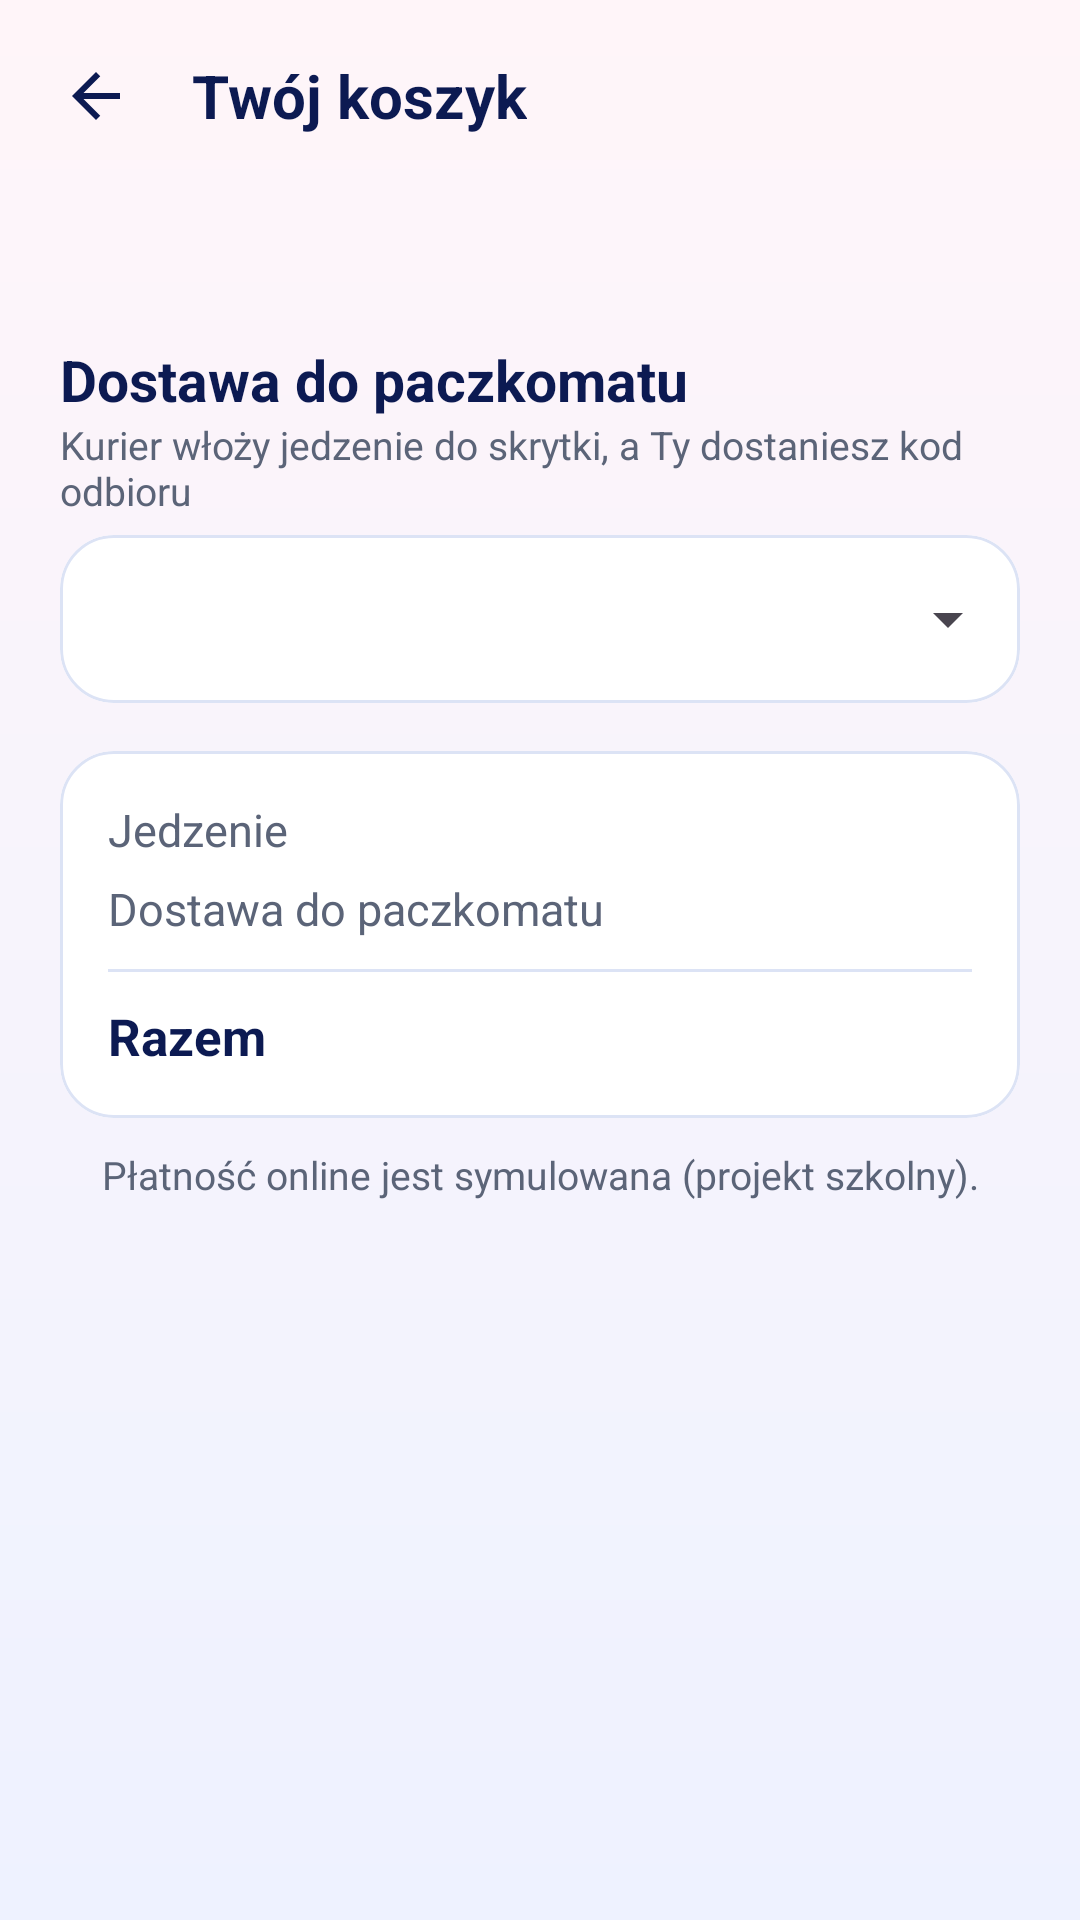

The Android layout XML behind this screen, and the referenced resources:
<!-- AndroidManifest.xml: application theme Theme.DemoEmptyActivity -->
<!-- res/layout/activity_cart.xml -->
<?xml version="1.0" encoding="utf-8"?>
<LinearLayout xmlns:android="http://schemas.android.com/apk/res/android"
    xmlns:app="http://schemas.android.com/apk/res-auto"
    xmlns:tools="http://schemas.android.com/tools"
    android:id="@+id/main"
    android:layout_width="match_parent"
    android:layout_height="match_parent"
    android:orientation="vertical"
    tools:context=".client.CartActivity">

    
    <LinearLayout
        android:layout_width="match_parent"
        android:layout_height="64dp"
        android:gravity="center_vertical"
        android:orientation="horizontal"
        android:paddingHorizontal="8dp">

        <ImageButton
            android:id="@+id/btn_back"
            android:layout_width="48dp"
            android:layout_height="48dp"
            android:background="?attr/selectableItemBackgroundBorderless"
            android:contentDescription="Wstecz"
            android:src="@drawable/ic_arrow_back" />

        <TextView
            android:layout_width="wrap_content"
            android:layout_height="wrap_content"
            android:layout_marginStart="8dp"
            android:text="Twój koszyk"
            android:textColor="@color/navy_dark"
            android:textSize="20sp"
            android:textStyle="bold" />
    </LinearLayout>

    <ScrollView
        android:layout_width="match_parent"
        android:layout_height="0dp"
        android:layout_weight="1">

        <LinearLayout
            android:layout_width="match_parent"
            android:layout_height="wrap_content"
            android:orientation="vertical"
            android:paddingHorizontal="20dp"
            android:paddingBottom="16dp">

            
            <include layout="@layout/view_mascot_state" />

            <LinearLayout
                android:id="@+id/content"
                android:layout_width="match_parent"
                android:layout_height="wrap_content"
                android:orientation="vertical">

                <TextView
                    android:id="@+id/tv_restaurant"
                    style="@style/Text.Section"
                    android:layout_width="wrap_content"
                    android:layout_height="wrap_content"
                    tools:text="Z restauracji: Burger Bros" />

                
                <LinearLayout
                    android:id="@+id/lines_container"
                    android:layout_width="match_parent"
                    android:layout_height="wrap_content"
                    android:layout_marginTop="8dp"
                    android:orientation="vertical" />

                <TextView
                    style="@style/Text.Section"
                    android:layout_width="wrap_content"
                    android:layout_height="wrap_content"
                    android:layout_marginTop="16dp"
                    android:text="Dostawa do paczkomatu" />

                <TextView
                    style="@style/Text.Secondary"
                    android:layout_width="wrap_content"
                    android:layout_height="wrap_content"
                    android:layout_marginBottom="6dp"
                    android:text="Kurier włoży jedzenie do skrytki, a Ty dostaniesz kod odbioru" />

                <com.google.android.material.card.MaterialCardView
                    style="@style/Card"
                    android:layout_width="match_parent"
                    android:layout_height="wrap_content">

                    <Spinner
                        android:id="@+id/spinner_locker"
                        android:layout_width="match_parent"
                        android:layout_height="56dp"
                        android:paddingHorizontal="8dp" />
                </com.google.android.material.card.MaterialCardView>

                
                <com.google.android.material.card.MaterialCardView
                    style="@style/Card"
                    android:layout_width="match_parent"
                    android:layout_height="wrap_content"
                    android:layout_marginTop="16dp">

                    <LinearLayout
                        android:layout_width="match_parent"
                        android:layout_height="wrap_content"
                        android:orientation="vertical"
                        android:padding="16dp">

                        <LinearLayout
                            android:layout_width="match_parent"
                            android:layout_height="wrap_content"
                            android:orientation="horizontal">

                            <TextView
                                style="@style/Text.Secondary"
                                android:layout_width="0dp"
                                android:layout_height="wrap_content"
                                android:layout_weight="1"
                                android:text="Jedzenie"
                                android:textSize="15sp" />

                            <TextView
                                android:id="@+id/tv_items_total"
                                android:layout_width="wrap_content"
                                android:layout_height="wrap_content"
                                android:textColor="@color/navy_dark"
                                android:textSize="15sp"
                                tools:text="65,97 zł" />
                        </LinearLayout>

                        <LinearLayout
                            android:layout_width="match_parent"
                            android:layout_height="wrap_content"
                            android:layout_marginTop="6dp"
                            android:orientation="horizontal">

                            <TextView
                                style="@style/Text.Secondary"
                                android:layout_width="0dp"
                                android:layout_height="wrap_content"
                                android:layout_weight="1"
                                android:text="Dostawa do paczkomatu"
                                android:textSize="15sp" />

                            <TextView
                                android:id="@+id/tv_delivery_fee"
                                android:layout_width="wrap_content"
                                android:layout_height="wrap_content"
                                android:textColor="@color/navy_dark"
                                android:textSize="15sp"
                                tools:text="4,99 zł" />
                        </LinearLayout>

                        <View
                            android:layout_width="match_parent"
                            android:layout_height="1dp"
                            android:layout_marginVertical="10dp"
                            android:background="@color/card_stroke" />

                        <LinearLayout
                            android:layout_width="match_parent"
                            android:layout_height="wrap_content"
                            android:orientation="horizontal">

                            <TextView
                                android:layout_width="0dp"
                                android:layout_height="wrap_content"
                                android:layout_weight="1"
                                android:text="Razem"
                                android:textColor="@color/navy_dark"
                                android:textSize="17sp"
                                android:textStyle="bold" />

                            <TextView
                                android:id="@+id/tv_total"
                                android:layout_width="wrap_content"
                                android:layout_height="wrap_content"
                                android:textColor="@color/navy_dark"
                                android:textSize="17sp"
                                android:textStyle="bold"
                                tools:text="70,96 zł" />
                        </LinearLayout>
                    </LinearLayout>
                </com.google.android.material.card.MaterialCardView>

                <TextView
                    style="@style/Text.Secondary"
                    android:layout_width="match_parent"
                    android:layout_height="wrap_content"
                    android:layout_marginTop="10dp"
                    android:gravity="center"
                    android:text="Płatność online jest symulowana (projekt szkolny)." />
            </LinearLayout>
        </LinearLayout>
    </ScrollView>

    <Button
        android:id="@+id/btn_order"
        style="@style/Button.Primary"
        android:layout_width="match_parent"
        android:layout_height="56dp"
        android:layout_margin="16dp"
        android:enabled="false"
        tools:text="Zamawiam i płacę 70,96 zł" />
</LinearLayout>
<!-- res/layout/view_mascot_state.xml (included above) -->
<?xml version="1.0" encoding="utf-8"?>
<LinearLayout xmlns:android="http://schemas.android.com/apk/res/android"
    xmlns:tools="http://schemas.android.com/tools"
    android:id="@+id/mascot_state"
    android:layout_width="match_parent"
    android:layout_height="wrap_content"
    android:gravity="center_horizontal"
    android:orientation="vertical"
    android:paddingVertical="16dp"
    android:visibility="gone"
    tools:visibility="visible">

    <ImageView
        android:id="@+id/iv_mascot"
        android:layout_width="150dp"
        android:layout_height="150dp"
        android:contentDescription="Maskotka INPUT"
        android:scaleType="fitCenter"
        tools:src="@drawable/maskotka_szukam" />

    <TextView
        android:id="@+id/tv_mascot_title"
        android:layout_width="wrap_content"
        android:layout_height="wrap_content"
        android:layout_marginTop="8dp"
        android:gravity="center"
        android:textColor="@color/navy_dark"
        android:textSize="17sp"
        android:textStyle="bold"
        tools:text="Nic tu jeszcze nie ma" />

    <TextView
        android:id="@+id/tv_mascot_message"
        style="@style/Text.Secondary"
        android:layout_width="wrap_content"
        android:layout_height="wrap_content"
        android:layout_marginTop="4dp"
        android:gravity="center"
        android:textSize="14sp"
        tools:text="Zamów coś pysznego!" />

    <Button
        android:id="@+id/btn_mascot_action"
        style="@style/Button.Outline"
        android:layout_width="wrap_content"
        android:layout_height="48dp"
        android:layout_marginTop="12dp"
        android:paddingHorizontal="24dp"
        android:textSize="15sp"
        android:visibility="gone"
        tools:text="Spróbuj ponownie"
        tools:visibility="visible" />
</LinearLayout>
<!-- resources referenced by this layout -->
<resources>
  <color name="card_stroke">#DCE3F5</color>
  <color name="navy_dark">#0C1A52</color>
  <!-- drawable ic_arrow_back (drawable) -->
  <?xml version="1.0" encoding="utf-8"?>
  <vector xmlns:android="http://schemas.android.com/apk/res/android"
      android:width="24dp"
      android:height="24dp"
      android:viewportWidth="24"
      android:viewportHeight="24">
      <path
          android:fillColor="#0C1A52"
          android:pathData="M20,11H7.83l5.59,-5.59L12,4l-8,8 8,8 1.41,-1.41L7.83,13H20v-2z" />
  </vector>
  <!-- drawable maskotka_szukam: png bitmap (drawable-nodpi, 65801 bytes) -->
  <style name="Button.Outline" parent="Widget.Material3.Button.OutlinedButton">
          <item name="strokeColor">@color/navy</item>
          <item name="android:textColor">@color/navy_dark</item>
          <item name="android:textSize">17sp</item>
          <item name="cornerRadius">28dp</item>
          <item name="android:insetTop">0dp</item>
          <item name="android:insetBottom">0dp</item>
      </style>
  <style name="Button.Primary" parent="Widget.Material3.Button">
          <item name="backgroundTint">@color/navy</item>
          <item name="android:textColor">@color/white</item>
          <item name="android:textSize">17sp</item>
          <item name="cornerRadius">28dp</item>
          <item name="android:insetTop">0dp</item>
          <item name="android:insetBottom">0dp</item>
      </style>
  <style name="Card" parent="Widget.Material3.CardView.Outlined">
          <item name="cardCornerRadius">18dp</item>
          <item name="cardElevation">0dp</item>
          <item name="strokeColor">@color/card_stroke</item>
          <item name="strokeWidth">1dp</item>
          <item name="cardBackgroundColor">@color/white</item>
      </style>
  <style name="Text.Secondary" parent="">
          <item name="android:textSize">13sp</item>
          <item name="android:textColor">@color/text_secondary</item>
      </style>
  <style name="Text.Section" parent="">
          <item name="android:textSize">19sp</item>
          <item name="android:textStyle">bold</item>
          <item name="android:textColor">@color/navy_dark</item>
      </style>
  <style name="Theme.DemoEmptyActivity" parent="Base.Theme.DemoEmptyActivity" />
  <color name="navy">#1E3A8A</color>
  <color name="white">#FFFFFFFF</color>
  <color name="text_secondary">#5B6478</color>
  <style name="Base.Theme.DemoEmptyActivity" parent="Theme.Material3.Light.NoActionBar">
          <item name="colorPrimary">@color/navy</item>
          <item name="colorOnPrimary">@color/white</item>
          <item name="colorPrimaryContainer">@color/blue_light</item>
          <item name="colorOnPrimaryContainer">@color/navy_dark</item>
          <item name="colorSecondaryContainer">@color/blue_light</item>
          <item name="colorOnSecondaryContainer">@color/navy_dark</item>
          <item name="colorSurface">@color/white</item>
          <item name="android:colorBackground">@color/background</item>
          <item name="android:windowBackground">@drawable/bg_screen</item>
          <item name="android:statusBarColor">@color/status_bar</item>
          <item name="android:windowLightStatusBar">true</item>
      </style>
  <color name="blue_light">#E8EEFB</color>
  <color name="background">#FFF8FB</color>
  <!-- drawable bg_screen (drawable) -->
  <?xml version="1.0" encoding="utf-8"?>
  <shape xmlns:android="http://schemas.android.com/apk/res/android">
      <gradient
          android:angle="270"
          android:endColor="#EEF2FF"
          android:startColor="#FFF5F9" />
  </shape>
  <color name="status_bar">#FFF5F9</color>
</resources>
